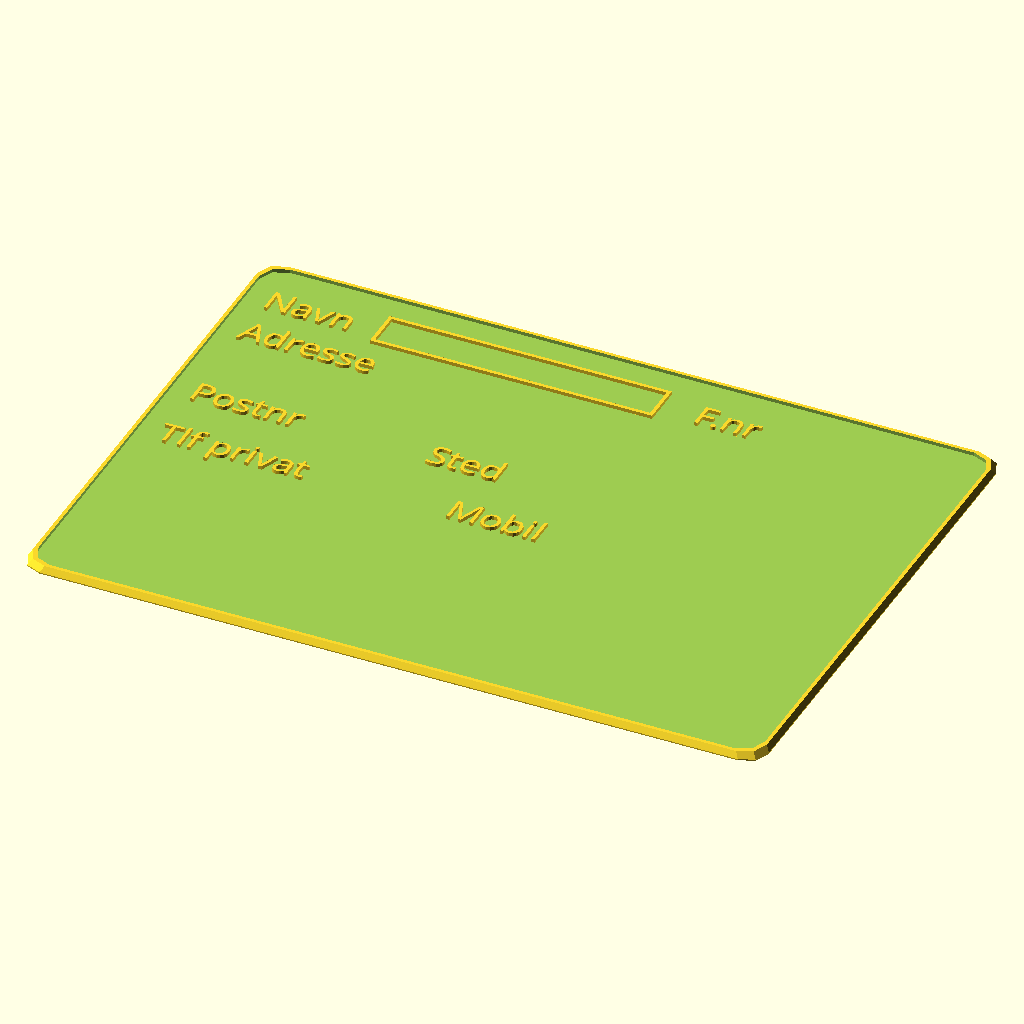
Cell 1: rendered with the file's own defaults.
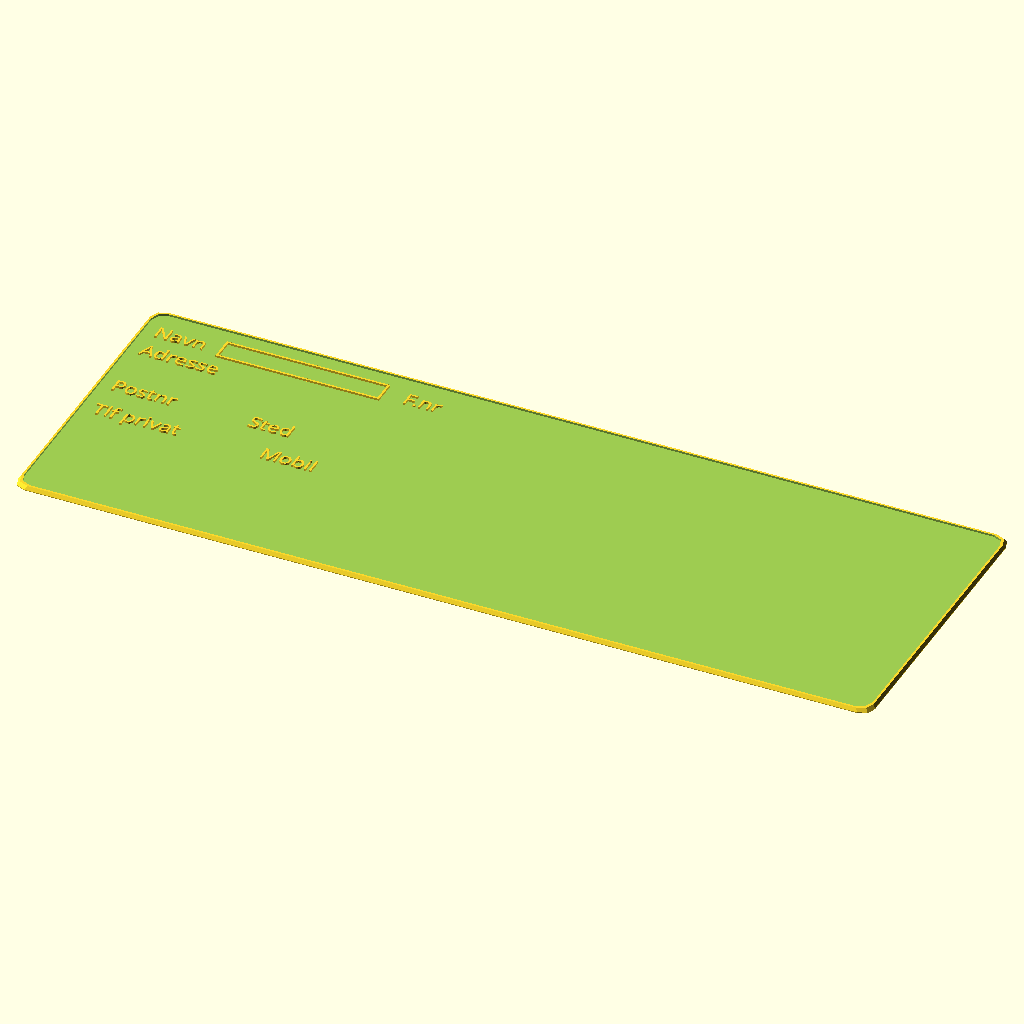
Cell 2: the same model with xsize = 420.
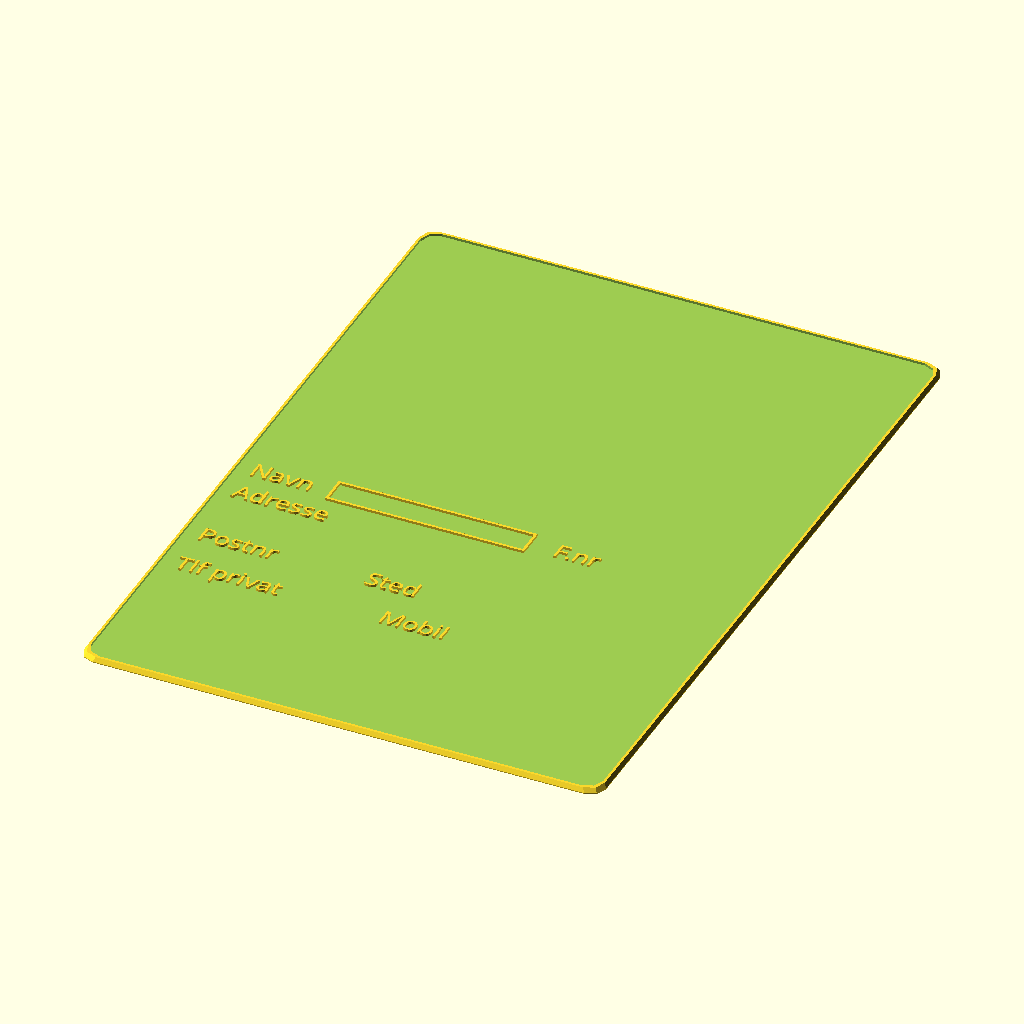
Cell 3 — ysize set to 300, the other parameters unchanged.
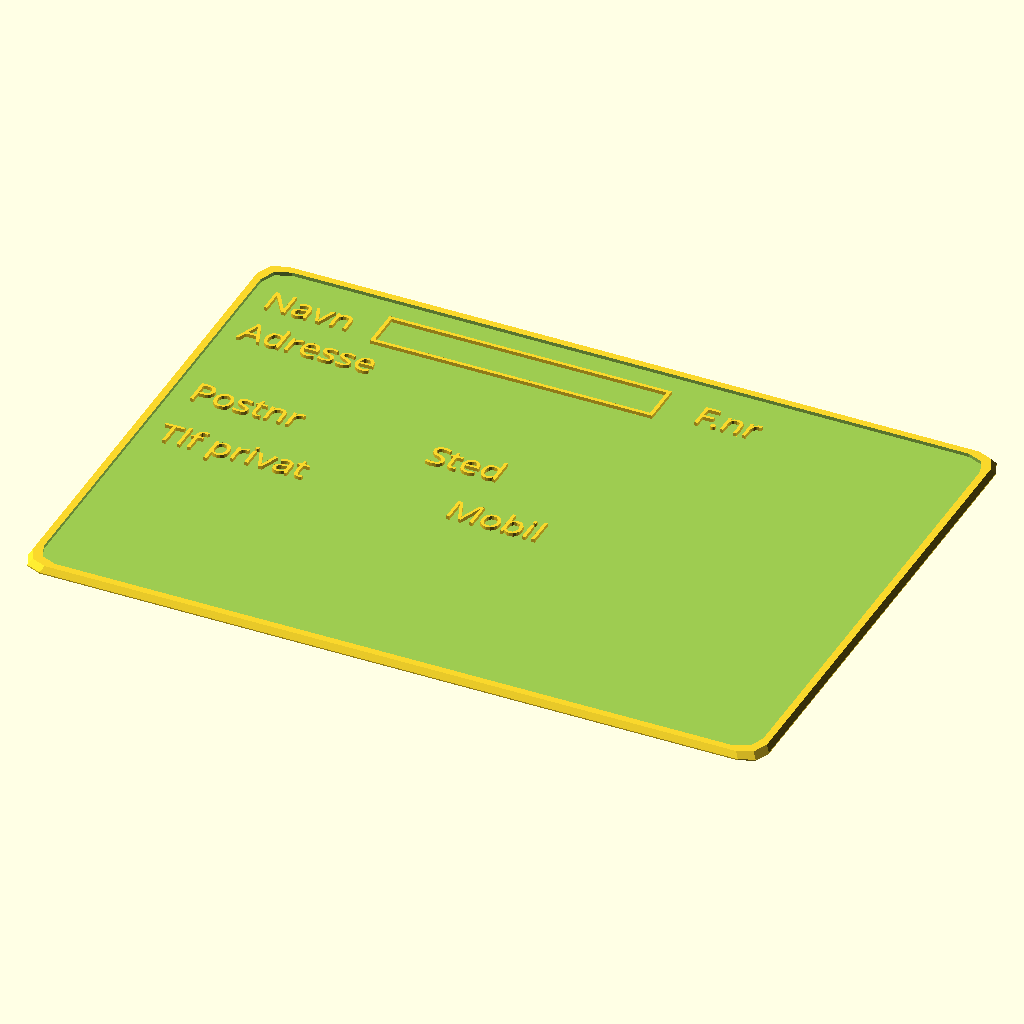
Cell 4 — line set to 2, the other parameters unchanged.
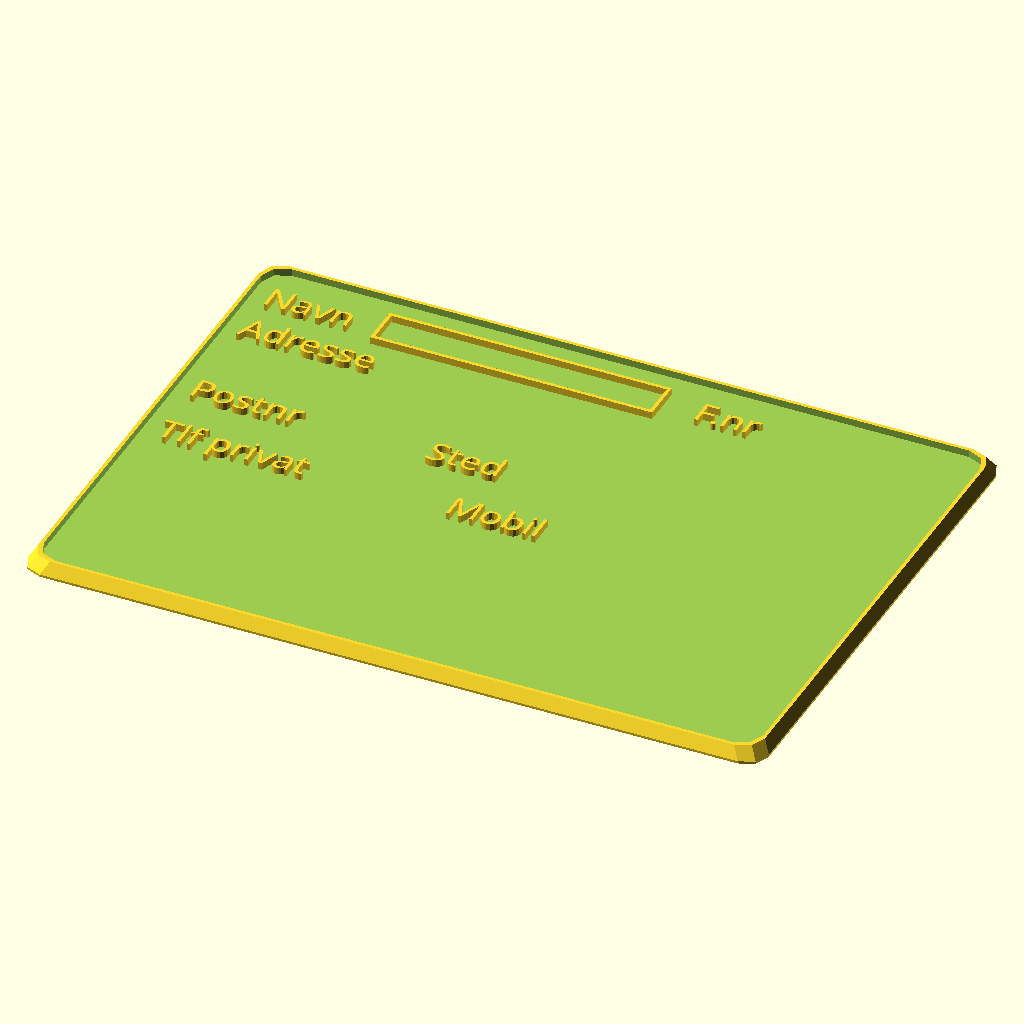
Cell 5 — text_height set to 2, the other parameters unchanged.
The same orthographic view direction (rotation 55°, 0°, 25°; colour scheme Cornfield) for every cell, with the view re-fitted per cell, so scale and position can differ between cells.
Source of the model, Skilt/Navneskilt/soknad.scad:
// Søknad

//use <ymse.scad>


$fn = $preview ? 8 : 64;

xsize = 210;
ysize = 150;
corner_rounding = 6;
line = 1;
hole_radius = 0;
text_height = 1;
fontsize=8.5;
fonttype="Apple Chancery:style=筆寫斜體";
//fonttype="Liberation Sans";
fontspacing=1;
bugaddition = $preview ? 0.1 : 0;

module roundedsquare(size, radius) {
    hull() {
        translate([radius, radius]) circle(r=radius);
        translate([size[0]-radius, radius]) circle(r=radius);
        translate([radius, size[1]-radius]) circle(r=radius);
        translate([size[0]-radius, size[1]-radius]) circle(r=radius);
    }
}

module ramme(size, border=1) {
    difference() {
        square(size);
        translate([border,border])
            square([size[0]-border*2,size[1]-border*2]);
    }
}

difference() {
    hull() {
        linear_extrude(text_height/3)
            roundedsquare([xsize,ysize], corner_rounding);
        translate([text_height,text_height,text_height/3])
            linear_extrude(text_height/3*5)
                roundedsquare([xsize-text_height*2,ysize-text_height*2], corner_rounding);
    }
    translate([text_height+line,text_height+line,text_height])
        linear_extrude(text_height+bugaddition)
            roundedsquare([xsize-text_height*2-line*2,ysize-text_height*2-line*2], corner_rounding);
    if (hole_radius > 0) {
        translate([corner_rounding*1.5,ysize-corner_rounding*1.5,-bugaddition]) {
            cylinder(r=hole_radius,h=text_height+bugaddition*2);
        }
    }
}

translate([8,130,text_height]) {
    linear_extrude(text_height) {
        text("Navn", size=fontsize-1, font=fonttype);
    }
}
translate([40,128,text_height]) {
    linear_extrude(text_height) {
        ramme([80,12]);
    }
}
translate([130,130,text_height]) {
    linear_extrude(text_height) {
        text("F.nr", size=fontsize-1, font=fonttype);
    }
}
translate([8,115,text_height]) {
    linear_extrude(text_height) {
        text("Adresse", size=fontsize-1, font=fonttype);
    }
}
translate([8,85,text_height]) {
    linear_extrude(text_height) {
        text("Postnr", size=fontsize-1, font=fonttype);
    }
}
translate([75,85,text_height]) {
    linear_extrude(text_height) {
        text("Sted", size=fontsize-1, font=fonttype);
    }
}
translate([8,65,text_height]) {
    linear_extrude(text_height) {
        text("Tlf privat", size=fontsize-1, font=fonttype);
    }
}
translate([90,65,text_height]) {
    linear_extrude(text_height) {
        text("Mobil", size=fontsize-1, font=fonttype);
    }
}
Customizer parameters (derived from the source; name, type, default, range or options):
xsize: number, default 210
ysize: number, default 150
corner_rounding: number, default 6
line: number, default 1
hole_radius: number, default 0
text_height: number, default 1
fontsize: number, default 8.5
fonttype: string, default "Apple Chancery:style=筆寫斜體"
fontspacing: number, default 1
